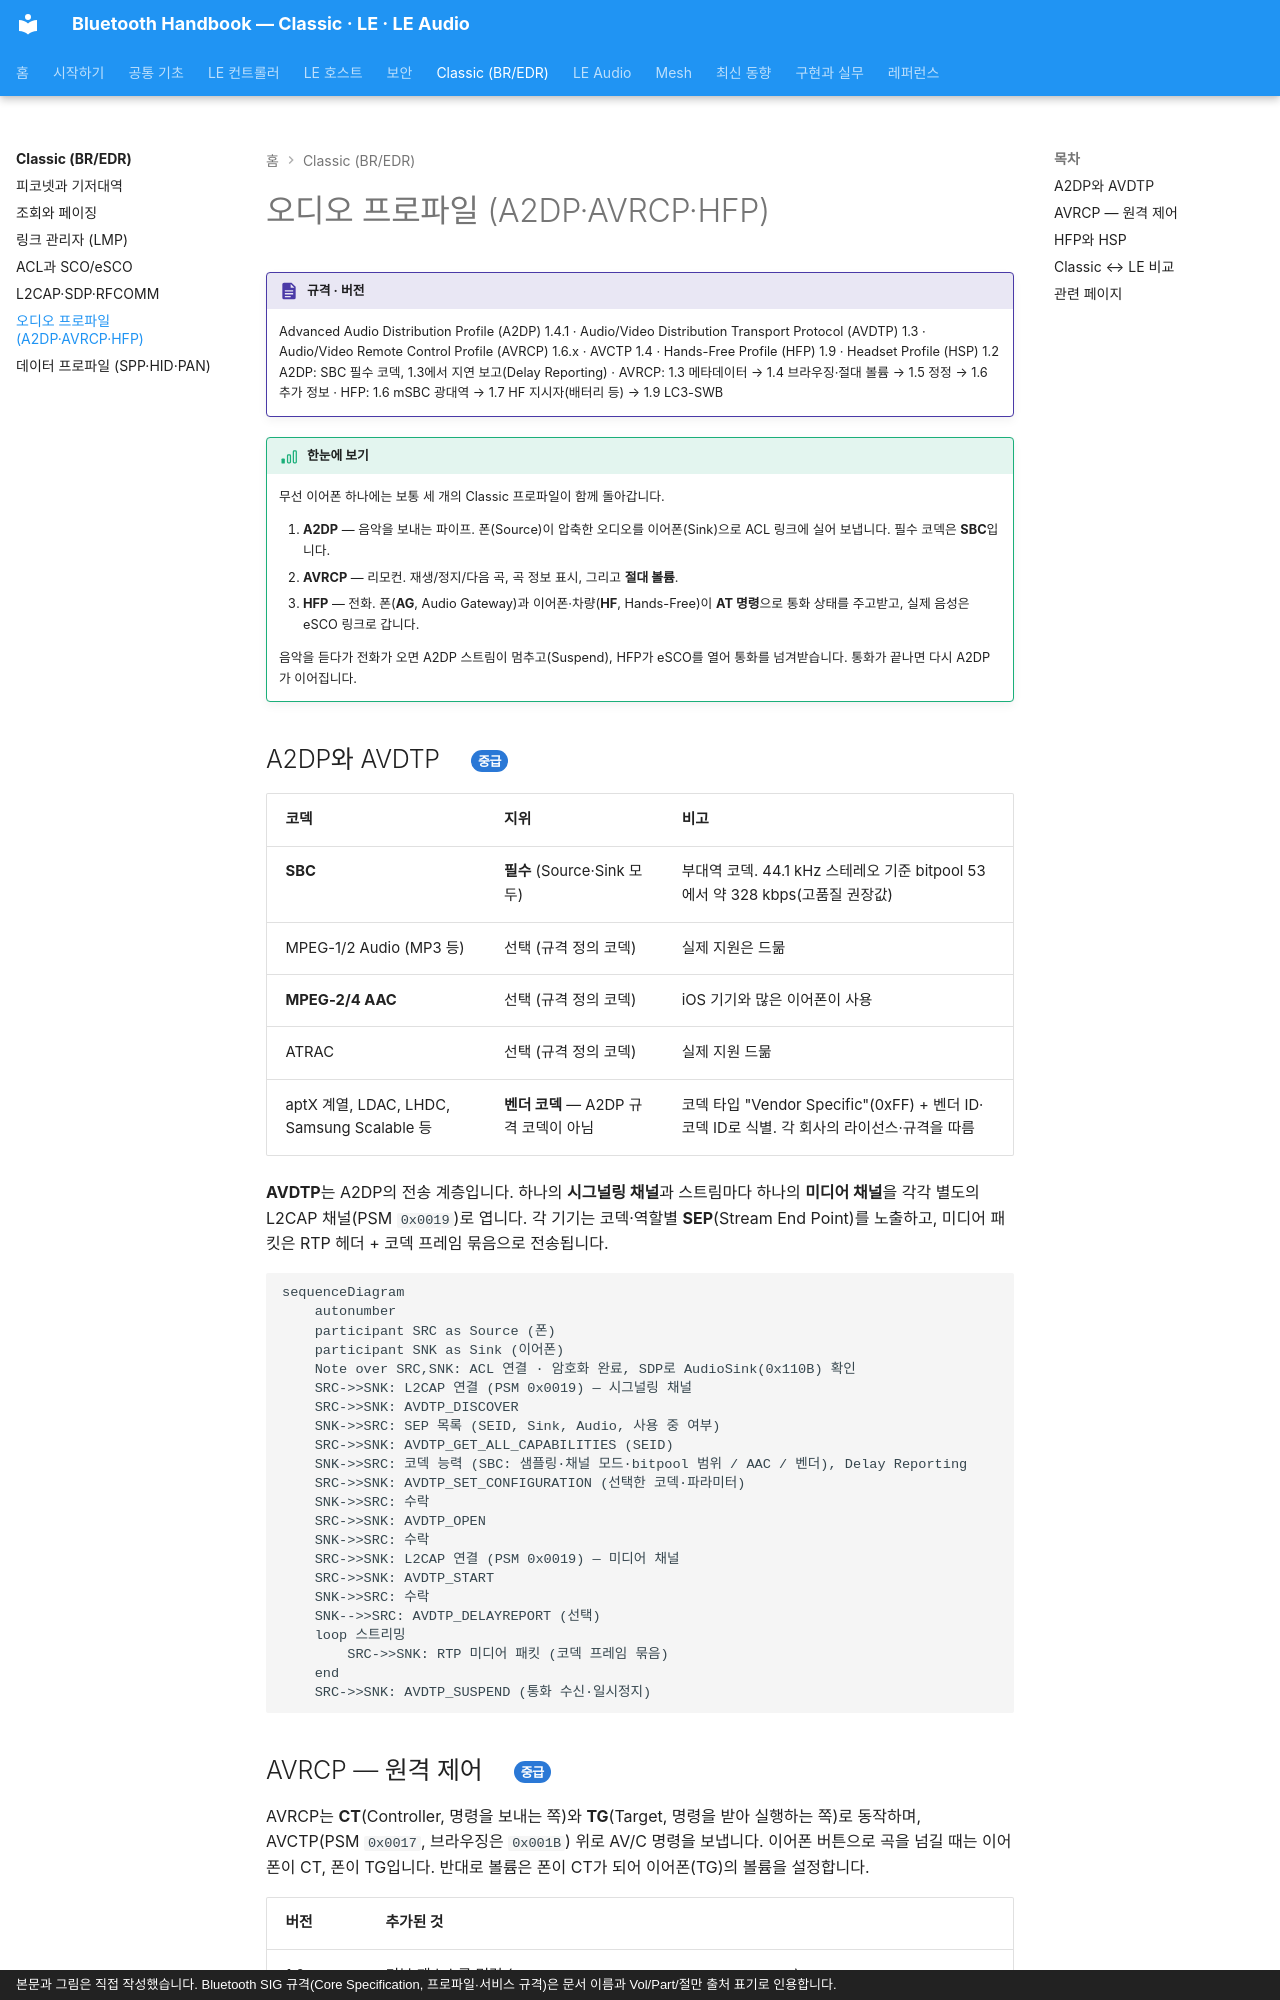

repository: goodhosup/bluetooth · page: classic/audio-profiles/index.html · generator: mkdocs · copyright: 본문과 그림은 직접 작성했습니다. Bluetooth SIG 규격(Core Specification, 프로파일·서비스 규격)은 문서 이름과 Vol/Part/절만 출처 표기로 인용합니다.

# 오디오 프로파일 (A2DP·AVRCP·HFP)

!!! spec "규격 · 버전"
    Advanced Audio Distribution Profile (A2DP) 1.4.1 · Audio/Video Distribution Transport Protocol (AVDTP) 1.3 · Audio/Video Remote Control Profile (AVRCP) 1.6.x · AVCTP 1.4 · Hands-Free Profile (HFP) 1.9 · Headset Profile (HSP) 1.2
    A2DP: SBC 필수 코덱, 1.3에서 지연 보고(Delay Reporting) · AVRCP: 1.3 메타데이터 → 1.4 브라우징·절대 볼륨 → 1.5 정정 → 1.6 추가 정보 · HFP: 1.6 mSBC 광대역 → 1.7 HF 지시자(배터리 등) → 1.9 LC3-SWB

!!! basic "한눈에 보기"
    무선 이어폰 하나에는 보통 세 개의 Classic 프로파일이 함께 돌아갑니다.

    1. **A2DP** — 음악을 보내는 파이프. 폰(Source)이 압축한 오디오를 이어폰(Sink)으로 ACL 링크에 실어 보냅니다. 필수 코덱은 **SBC**입니다.
    2. **AVRCP** — 리모컨. 재생/정지/다음 곡, 곡 정보 표시, 그리고 **절대 볼륨**.
    3. **HFP** — 전화. 폰(**AG**, Audio Gateway)과 이어폰·차량(**HF**, Hands-Free)이 **AT 명령**으로 통화 상태를 주고받고, 실제 음성은 eSCO 링크로 갑니다.

    음악을 듣다가 전화가 오면 A2DP 스트림이 멈추고(Suspend), HFP가 eSCO를 열어 통화를 넘겨받습니다. 통화가 끝나면 다시 A2DP가 이어집니다.

## A2DP와 AVDTP { .l2 }

| 코덱 | 지위 | 비고 |
|---|---|---|
| **SBC** | **필수** (Source·Sink 모두) | 부대역 코덱. 44.1 kHz 스테레오 기준 bitpool 53에서 약 328 kbps(고품질 권장값) |
| MPEG-1/2 Audio (MP3 등) | 선택 (규격 정의 코덱) | 실제 지원은 드묾 |
| **MPEG-2/4 AAC** | 선택 (규격 정의 코덱) | iOS 기기와 많은 이어폰이 사용 |
| ATRAC | 선택 (규격 정의 코덱) | 실제 지원 드묾 |
| aptX 계열, LDAC, LHDC, Samsung Scalable 등 | **벤더 코덱** — A2DP 규격 코덱이 아님 | 코덱 타입 "Vendor Specific"(0xFF) + 벤더 ID·코덱 ID로 식별. 각 회사의 라이선스·규격을 따름 |

**AVDTP**는 A2DP의 전송 계층입니다. 하나의 **시그널링 채널**과 스트림마다 하나의 **미디어 채널**을 각각 별도의 L2CAP 채널(PSM `0x0019`)로 엽니다. 각 기기는 코덱·역할별 **SEP**(Stream End Point)를 노출하고, 미디어 패킷은 RTP 헤더 + 코덱 프레임 묶음으로 전송됩니다.

```mermaid
sequenceDiagram
    autonumber
    participant SRC as Source (폰)
    participant SNK as Sink (이어폰)
    Note over SRC,SNK: ACL 연결 · 암호화 완료, SDP로 AudioSink(0x110B) 확인
    SRC->>SNK: L2CAP 연결 (PSM 0x0019) — 시그널링 채널
    SRC->>SNK: AVDTP_DISCOVER
    SNK->>SRC: SEP 목록 (SEID, Sink, Audio, 사용 중 여부)
    SRC->>SNK: AVDTP_GET_ALL_CAPABILITIES (SEID)
    SNK->>SRC: 코덱 능력 (SBC: 샘플링·채널 모드·bitpool 범위 / AAC / 벤더), Delay Reporting
    SRC->>SNK: AVDTP_SET_CONFIGURATION (선택한 코덱·파라미터)
    SNK->>SRC: 수락
    SRC->>SNK: AVDTP_OPEN
    SNK->>SRC: 수락
    SRC->>SNK: L2CAP 연결 (PSM 0x0019) — 미디어 채널
    SRC->>SNK: AVDTP_START
    SNK->>SRC: 수락
    SNK-->>SRC: AVDTP_DELAYREPORT (선택)
    loop 스트리밍
        SRC->>SNK: RTP 미디어 패킷 (코덱 프레임 묶음)
    end
    SRC->>SNK: AVDTP_SUSPEND (통화 수신·일시정지)
```
